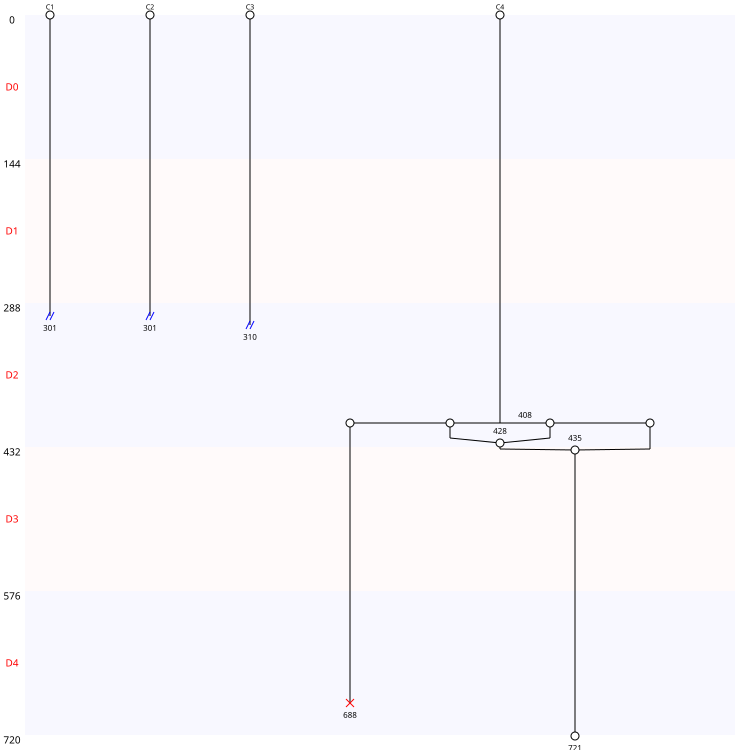

Source data for this figure (header and first rows):
Nombre de cellules à J0, 4
Nombre de cellules à J5, 1
Nombre de mitoses totale, 1
Nombre de cycles mitotiques, 0.25
Nombre de mitoses normales, 0
Nombre de mitoses anormales, 1
Nombre de mitoses non dichotomiques, 1
Nombre de refusions après mitose, 2
Nombre total de morts, 1
Nombre de mort sans mitose, 0
Nombre de mort après mitose, 1
Nombre de sorties, 3
Longueur moyenne entre deux cycles, 0
Longueur moyenne entre T0 et première di…, 408
Nom des cellules, C1, C2, C3, C4
Nombre de divisions, 0, 0, 0, 1
Nombre de divisions, 0, 1
Nombre de cellules concernées, 3, 1
